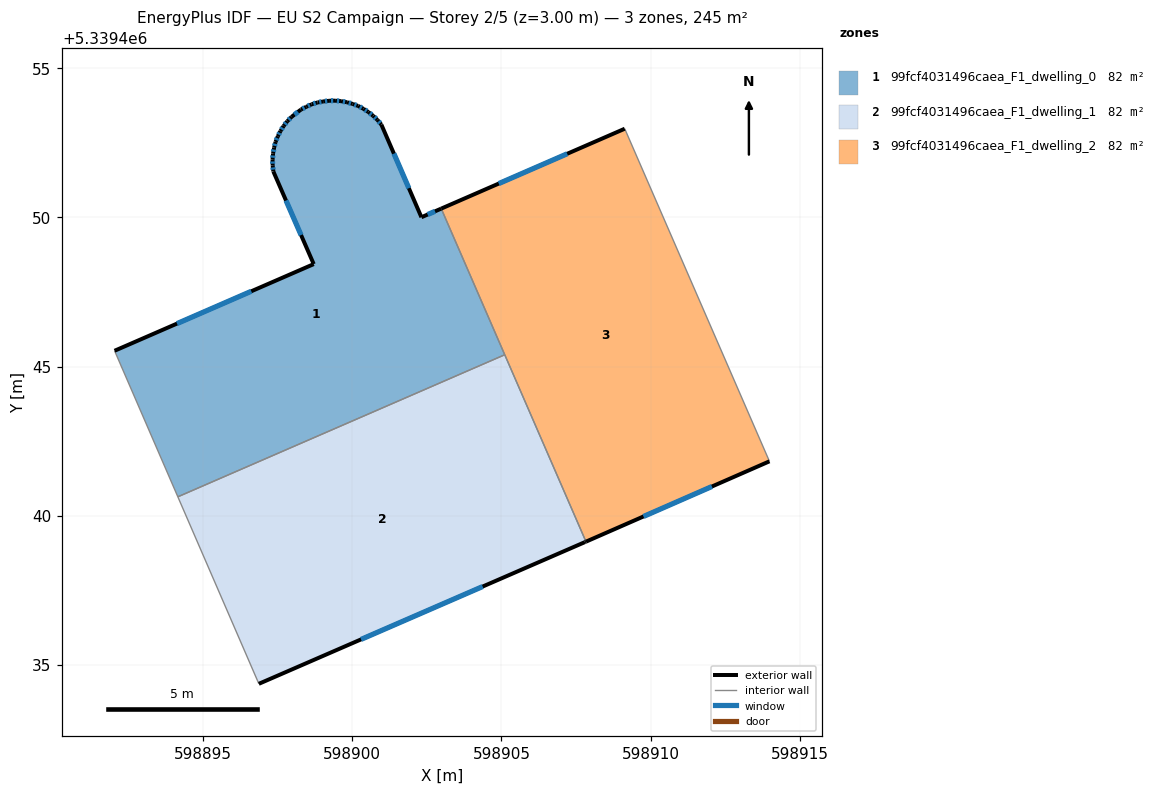
=== STOREY PLAN SPEC (per zone: floor XY polygon, exterior-wall plan segments, windows/doors) ===
zone 1: 99fcf4031496caea_F1_dwelling_0  (81.7 m²)
  floor: (598902.98, 5339450.29) (598905.11, 5339445.39) (598894.15, 5339440.63) (598892.03, 5339445.53) (598898.70, 5339448.43) (598897.35, 5339451.54) (598897.33, 5339451.74) (598897.32, 5339451.94) (598897.34, 5339452.14) (598897.38, 5339452.34) (598897.42, 5339452.53) (598897.50, 5339452.72) (598897.59, 5339452.89) (598897.69, 5339453.07) (598897.82, 5339453.23) (598897.96, 5339453.37) (598898.28, 5339453.62) (598898.45, 5339453.71) (598898.63, 5339453.79) (598898.83, 5339453.86) (598899.02, 5339453.89) (598899.22, 5339453.91) (598899.42, 5339453.92) (598899.62, 5339453.90) (598899.82, 5339453.86) (598900.01, 5339453.81) (598900.19, 5339453.74) (598900.37, 5339453.64) (598900.54, 5339453.54) (598900.70, 5339453.41) (598900.84, 5339453.27) (598900.97, 5339453.11) (598902.32, 5339450.01)
  exterior wall: (598897.35, 5339451.54) – (598898.70, 5339448.43)  [3.4 m]
    window: (598897.78, 5339450.57) – (598898.28, 5339449.41)  [1.4 m²]
  exterior wall: (598897.33, 5339451.74) – (598897.35, 5339451.54)  [0.2 m]
    window: (598897.34, 5339451.68) – (598897.34, 5339451.60)  [0.1 m²]
  exterior wall: (598897.32, 5339451.94) – (598897.33, 5339451.74)  [0.2 m]
    window: (598897.33, 5339451.88) – (598897.33, 5339451.80)  [0.1 m²]
  exterior wall: (598897.34, 5339452.14) – (598897.32, 5339451.94)  [0.2 m]
    window: (598897.34, 5339452.08) – (598897.33, 5339452.00)  [0.1 m²]
  exterior wall: (598897.38, 5339452.34) – (598897.34, 5339452.14)  [0.2 m]
    window: (598897.37, 5339452.28) – (598897.35, 5339452.20)  [0.1 m²]
  exterior wall: (598897.42, 5339452.53) – (598897.38, 5339452.34)  [0.2 m]
    window: (598897.41, 5339452.47) – (598897.39, 5339452.40)  [0.1 m²]
  exterior wall: (598897.50, 5339452.72) – (598897.42, 5339452.53)  [0.2 m]
    window: (598897.48, 5339452.66) – (598897.45, 5339452.59)  [0.1 m²]
  exterior wall: (598897.59, 5339452.89) – (598897.50, 5339452.72)  [0.2 m]
    window: (598897.56, 5339452.84) – (598897.53, 5339452.78)  [0.1 m²]
  exterior wall: (598897.69, 5339453.07) – (598897.59, 5339452.89)  [0.2 m]
    window: (598897.66, 5339453.01) – (598897.62, 5339452.95)  [0.1 m²]
  exterior wall: (598897.82, 5339453.23) – (598897.69, 5339453.07)  [0.2 m]
    window: (598897.78, 5339453.18) – (598897.73, 5339453.12)  [0.1 m²]
  exterior wall: (598897.96, 5339453.37) – (598897.82, 5339453.23)  [0.2 m]
    window: (598897.92, 5339453.33) – (598897.86, 5339453.27)  [0.1 m²]
  exterior wall: (598898.28, 5339453.62) – (598897.96, 5339453.37)  [0.4 m]
    window: (598898.18, 5339453.54) – (598898.06, 5339453.45)  [0.2 m²]
  exterior wall: (598898.45, 5339453.71) – (598898.28, 5339453.62)  [0.2 m]
    window: (598898.40, 5339453.68) – (598898.33, 5339453.65)  [0.1 m²]
  exterior wall: (598898.63, 5339453.79) – (598898.45, 5339453.71)  [0.2 m]
    window: (598898.58, 5339453.77) – (598898.51, 5339453.74)  [0.1 m²]
  exterior wall: (598898.83, 5339453.86) – (598898.63, 5339453.79)  [0.2 m]
    window: (598898.77, 5339453.84) – (598898.69, 5339453.81)  [0.1 m²]
  exterior wall: (598899.02, 5339453.89) – (598898.83, 5339453.86)  [0.2 m]
    window: (598898.96, 5339453.88) – (598898.89, 5339453.87)  [0.1 m²]
  exterior wall: (598899.22, 5339453.91) – (598899.02, 5339453.89)  [0.2 m]
    window: (598899.16, 5339453.90) – (598899.08, 5339453.90)  [0.1 m²]
  exterior wall: (598899.42, 5339453.92) – (598899.22, 5339453.91)  [0.2 m]
    window: (598899.36, 5339453.91) – (598899.28, 5339453.91)  [0.1 m²]
  exterior wall: (598899.62, 5339453.90) – (598899.42, 5339453.92)  [0.2 m]
    window: (598899.56, 5339453.90) – (598899.48, 5339453.91)  [0.1 m²]
  exterior wall: (598899.82, 5339453.86) – (598899.62, 5339453.90)  [0.2 m]
    window: (598899.76, 5339453.87) – (598899.68, 5339453.89)  [0.1 m²]
  exterior wall: (598900.01, 5339453.81) – (598899.82, 5339453.86)  [0.2 m]
    window: (598899.95, 5339453.82) – (598899.88, 5339453.84)  [0.1 m²]
  exterior wall: (598900.19, 5339453.74) – (598900.01, 5339453.81)  [0.2 m]
    window: (598900.14, 5339453.76) – (598900.07, 5339453.78)  [0.1 m²]
  exterior wall: (598900.37, 5339453.64) – (598900.19, 5339453.74)  [0.2 m]
    window: (598900.32, 5339453.67) – (598900.25, 5339453.71)  [0.1 m²]
  exterior wall: (598900.54, 5339453.54) – (598900.37, 5339453.64)  [0.2 m]
    window: (598900.49, 5339453.57) – (598900.42, 5339453.61)  [0.1 m²]
  exterior wall: (598900.70, 5339453.41) – (598900.54, 5339453.54)  [0.2 m]
    window: (598900.65, 5339453.45) – (598900.59, 5339453.50)  [0.1 m²]
  exterior wall: (598900.84, 5339453.27) – (598900.70, 5339453.41)  [0.2 m]
    window: (598900.80, 5339453.31) – (598900.74, 5339453.36)  [0.1 m²]
  exterior wall: (598900.97, 5339453.11) – (598900.84, 5339453.27)  [0.2 m]
    window: (598900.93, 5339453.16) – (598900.88, 5339453.22)  [0.1 m²]
  exterior wall: (598902.32, 5339450.01) – (598900.97, 5339453.11)  [3.4 m]
    window: (598901.90, 5339450.98) – (598901.39, 5339452.14)  [1.4 m²]
  exterior wall: (598902.98, 5339450.29) – (598902.32, 5339450.01)  [0.7 m]
    window: (598902.77, 5339450.20) – (598902.53, 5339450.10)  [0.3 m²]
  exterior wall: (598898.70, 5339448.43) – (598892.03, 5339445.53)  [7.3 m]
    window: (598896.61, 5339447.52) – (598894.12, 5339446.44)  [3.0 m²]
  interior walls: 3
zone 2: 99fcf4031496caea_F1_dwelling_1  (81.7 m²)
  floor: (598905.11, 5339445.39) (598907.83, 5339439.13) (598907.80, 5339439.11) (598896.86, 5339434.36) (598894.15, 5339440.63)
  exterior wall: (598896.86, 5339434.36) – (598907.80, 5339439.11)  [11.9 m]
    window: (598900.29, 5339435.85) – (598904.37, 5339437.62)  [5.0 m²]
  exterior wall: (598907.80, 5339439.11) – (598907.83, 5339439.13)  [0.0 m]
  interior walls: 3
zone 3: 99fcf4031496caea_F1_dwelling_2  (81.7 m²)
  floor: (598909.14, 5339452.97) (598913.99, 5339441.82) (598907.83, 5339439.13) (598902.98, 5339450.29)
  exterior wall: (598909.14, 5339452.97) – (598902.98, 5339450.29)  [6.7 m]
    window: (598907.21, 5339452.13) – (598904.91, 5339451.13)  [2.8 m²]
  exterior wall: (598907.83, 5339439.13) – (598913.99, 5339441.82)  [6.7 m]
    window: (598909.76, 5339439.97) – (598912.06, 5339440.98)  [2.8 m²]
  interior walls: 3

=== DERIVED (storey summary) ===
Building: EU S2 Campaign
Storey: 2 of 5  (floor level z = 3.00 m)
Storey gross floor area: 245.2 m²
Zones on this storey: 3
  - 99fcf4031496caea_F1_dwelling_0: floor 81.7 m²; exterior wall 20.2 m (60.6 m²); 30 window(s) 8.4 m²; WWR 13.9%
  - 99fcf4031496caea_F1_dwelling_1: floor 81.7 m²; exterior wall 12.0 m (35.9 m²); 1 window(s) 5.0 m²; WWR 13.9%
  - 99fcf4031496caea_F1_dwelling_2: floor 81.7 m²; exterior wall 13.4 m (40.3 m²); 2 window(s) 5.6 m²; WWR 13.9%
Zone adjacency (shared interzone walls):
  - 99fcf4031496caea_F1_dwelling_0 ↔ 99fcf4031496caea_F1_dwelling_1
  - 99fcf4031496caea_F1_dwelling_0 ↔ 99fcf4031496caea_F1_dwelling_2
  - 99fcf4031496caea_F1_dwelling_1 ↔ 99fcf4031496caea_F1_dwelling_2